Dataset: dataset (GitHub, atlan-antillia/sol4py). Classes: 3x3 basketball, archery, artistic gymnastics, artistic swimming, athletics, badminton, baseball, basketball, beach volleyball, boxing, canoe slalom, canoe sprint, cycling BMX freestyle, cycling BMX racing, cycling mountain bike, cycling road, cycling track, diving, equestrian dressage, equestrian eventing, equestrian jumping, fencing, football, golf, handball, hockey, judo, karate kata, karate kumite, marathon swimming, modern pentathlon, rhythmic gymnastics, rowing, rugby, sailing, shooting, skateboarding, softball, sport climbing, surfing, swimming, table tennis, taekwondo, tennis, trampoline gymnastics, triathlon, volleyball, water polo, weightlifting, wrestling.

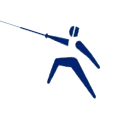
Label: fencing

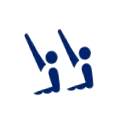
Label: artistic swimming

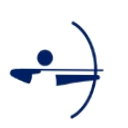
Label: archery

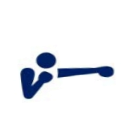
Label: boxing

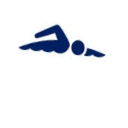
Label: swimming

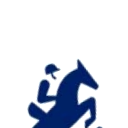
Label: equestrian jumping
